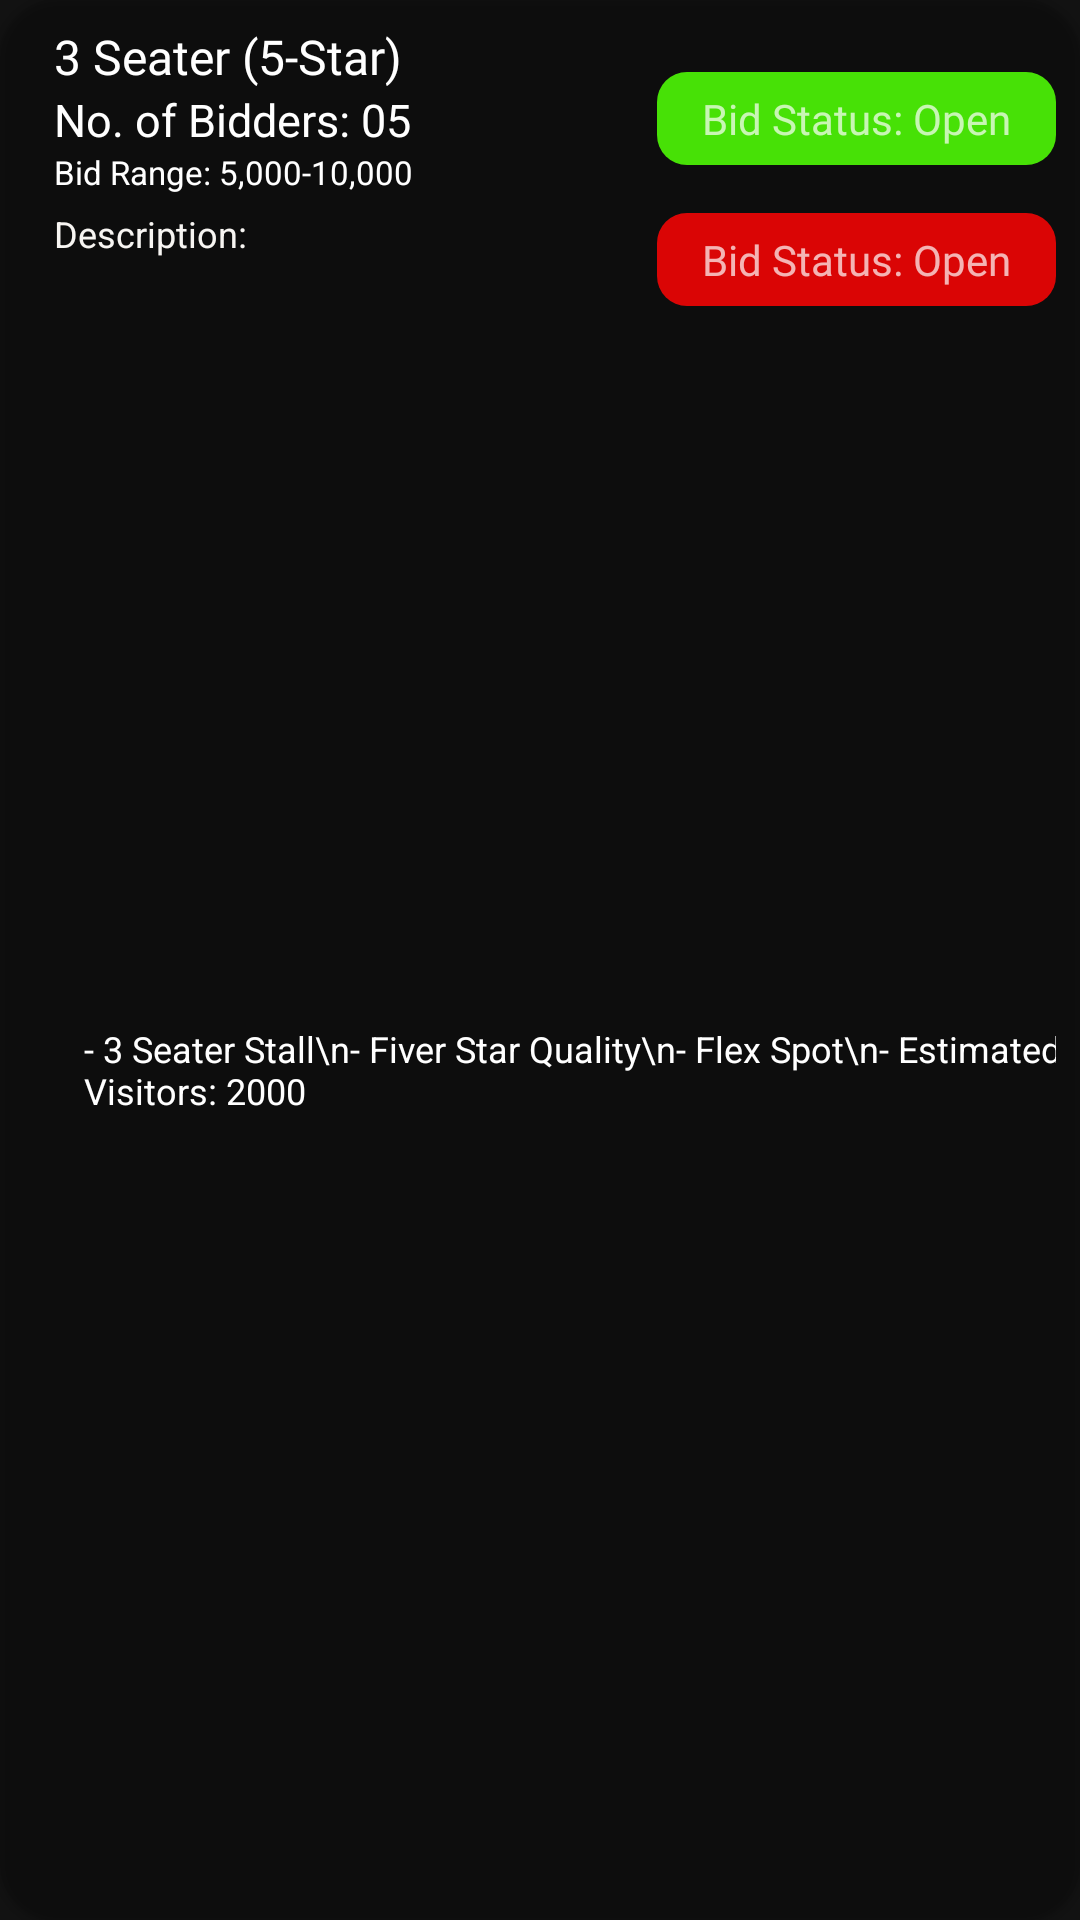

Android layout source for this screen:
<!-- AndroidManifest.xml: application theme Theme.SoftecAdminApp -->
<!-- res/layout/stalls_card.xml -->
<com.google.android.material.card.MaterialCardView xmlns:android="http://schemas.android.com/apk/res/android"
    xmlns:app="http://schemas.android.com/apk/res-auto"
    android:layout_width="match_parent"
    android:layout_height="wrap_content"
    app:cardBackgroundColor="@color/dark"
    android:elevation="20dp"
    android:layout_margin="8dp"
    app:cardCornerRadius="20dp">

    <androidx.constraintlayout.widget.ConstraintLayout
        android:layout_width="match_parent"
        android:layout_margin="8dp"
        android:layout_height="match_parent">

        <TextView
            android:id="@+id/bid_status"
            android:layout_width="wrap_content"
            android:layout_height="wrap_content"
            android:layout_marginTop="16dp"
            android:background="@drawable/ripple_approve"
            android:fontFamily="@font/ubuntu_medium"
            android:paddingStart="15dp"
            android:paddingTop="6dp"
            android:paddingEnd="15dp"
            android:paddingBottom="6dp"
            android:text="Bid Status: Open"
            app:layout_constraintEnd_toEndOf="parent"
            android:clickable="true"
            app:layout_constraintTop_toTopOf="parent" />

        <TextView
            android:id="@+id/bid_delete"
            android:layout_width="wrap_content"
            android:layout_height="wrap_content"
            android:layout_marginTop="16dp"
            android:background="@drawable/ripple_decline"
            android:fontFamily="@font/ubuntu_medium"
            android:paddingStart="15dp"
            android:paddingTop="6dp"
            android:paddingEnd="15dp"
            android:paddingBottom="6dp"
            android:text="Bid Status: Open"
            app:layout_constraintEnd_toEndOf="parent"
            android:clickable="true"
            app:layout_constraintTop_toBottomOf="@id/bid_status" />

        <LinearLayout
            android:id="@+id/linearLayout"
            android:layout_width="wrap_content"
            android:layout_height="wrap_content"
            android:layout_marginStart="8dp"
            android:orientation="vertical"
            app:layout_constraintStart_toStartOf="parent"
            android:layout_margin="10dp">

            <TextView
                android:id="@+id/stall_type"
                android:layout_width="wrap_content"
                android:layout_height="wrap_content"
                android:ellipsize="end"
                android:textColor="@color/white"
                android:fontFamily="@font/ubuntu_bold"
                android:maxLines="1"
                android:text="3 Seater (5-Star)"
                android:textSize="16sp" />

            <TextView
                android:id="@+id/no_of_bidders"
                android:layout_width="wrap_content"
                android:layout_height="wrap_content"
                android:text="No. of Bidders: 05"
                android:textColor="@color/white"
                android:textSize="15sp" />

            <TextView
                android:id="@+id/bid_range"
                android:layout_width="wrap_content"
                android:layout_height="wrap_content"
                android:text="Bid Range: 5,000-10,000"
                android:textColor="@color/white"
                android:layout_marginBottom="5dp"
                android:textSize="11sp" />

            <TextView
                android:layout_width="wrap_content"
                android:layout_height="wrap_content"
                android:text="Description:"
                android:textSize="12dp"
                android:textColor="#F7F5F2" />

        </LinearLayout>

        <TextView
            android:id="@+id/bid_description"
            android:layout_width="wrap_content"
            android:layout_height="wrap_content"
            android:layout_marginTop="5dp"
            android:layout_marginLeft="10dp"
            android:layout_marginBottom="10dp"
            android:textSize="12dp"
            android:text="- 3 Seater Stall\n- Fiver Star Quality\n- Flex Spot\n- Estimated Visitors: 2000"
            android:textColor="@color/white"
            app:layout_constraintBottom_toBottomOf="parent"
            app:layout_constraintStart_toStartOf="@id/linearLayout"
            app:layout_constraintTop_toBottomOf="@id/linearLayout" />
    </androidx.constraintlayout.widget.ConstraintLayout>

</com.google.android.material.card.MaterialCardView>
<!-- resources referenced by this layout -->
<resources>
  <!-- drawable ripple_approve (drawable) -->
  <?xml version="1.0" encoding="utf-8"?>
  <ripple xmlns:android="http://schemas.android.com/apk/res/android"
      android:color="@color/dark">
      <item android:id="@android:id/mask">
          <shape android:shape="rectangle">
              <solid android:color="@color/white" />
              <corners android:radius="10dp" />
          </shape>
      </item>
  
      <item android:id="@android:id/background">
          <shape android:shape="rectangle">
              <gradient
                  android:angle="90"
                  android:endColor="#47E106"
                  android:startColor="#47E106"
                  android:type="linear" />
              <corners android:radius="10dp" />
          </shape>
      </item>
  </ripple>
  <!-- drawable ripple_decline (drawable) -->
  <?xml version="1.0" encoding="utf-8"?>
  <ripple xmlns:android="http://schemas.android.com/apk/res/android"
      android:color="@color/dark">
      <item android:id="@android:id/mask">
          <shape android:shape="rectangle">
              <solid android:color="@color/white" />
              <corners android:radius="10dp" />
          </shape>
      </item>
  
      <item android:id="@android:id/background">
          <shape android:shape="rectangle">
              <gradient
                  android:angle="90"
                  android:endColor="#DA0505"
                  android:startColor="#DA0505"
                  android:type="linear" />
              <corners android:radius="10dp" />
          </shape>
      </item>
  </ripple>
  <style name="Theme.SoftecAdminApp" parent="Theme.MaterialComponents.NoActionBar">
          
          <item name="colorPrimary">@color/purple_500</item>
          <item name="colorPrimaryVariant">@color/purple_700</item>
          <item name="colorOnPrimary">@color/white</item>
          
          <item name="colorSecondary">@color/teal_200</item>
          <item name="colorSecondaryVariant">@color/teal_700</item>
          <item name="colorOnSecondary">@color/black</item>
          
          <item name="android:statusBarColor" tools:targetApi="l">?attr/colorPrimaryVariant</item>
          
      </style>
  <!-- not gathered from this repository: default colours our renderer supplied (Android Studio template values) -->
  <color name="purple_500">#FF6200EE</color>
  <color name="purple_700">#FF3700B3</color>
  <color name="teal_200">#FF03DAC5</color>
  <color name="teal_700">#FF018786</color>
  <color name="black">#FF000000</color>
  <color name="white">#FFFFFFFF</color>
</resources>
